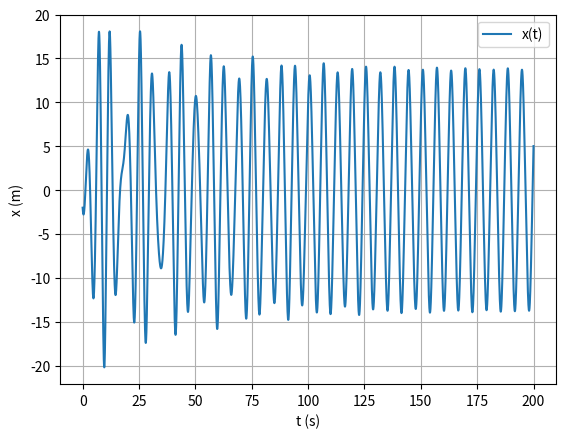

This figure's Python source:
import numpy as np
from matplotlib import pyplot as plt

def oscQuartFA_1D(x0, v0, k, m, t, b, F0, w_f, alpha, n, dt):
    # Oscilador Quártico sujeito a forçado e amortecido
    x = np.empty(n+1)
    v = np.empty(n+1)
    a = np.empty(n+1)
    x[0] = x0
    v[0] = v0
    for i in range(n):
        a[i] = (-k/m*x[i]*(1+2*alpha*x[i]**2) + (-b*v[i]+F0*np.cos(w_f*t[i]))/m)
        v[i+1] = v[i] + a[i]*dt
        x[i+1] = x[i] + v[i+1]*dt
    return x, v, a

m = 1           # massa
x_eq = 0            # equilíbrio
k = 1           # constante elástica
b = 0.05        # coeficiente de amortecimento
alpha = 0.002    # coeficiente de não linearidade
F0 = 7.5            # amplitude da força
w_f = 1.0       # frequência da força
v0 = -4         # velocidade inicial
x0 = -2         # posição inicial

tf = 200        # tempo final
dt = 0.01       # passo de tempo
n = int(tf/dt)      # número de passos
t = np.linspace(0, tf, n+1)     # vetor tempo

results = oscQuartFA_1D(x0, v0, k, m, t, b, F0, w_f, alpha, n, dt)      # chamada da função
x = results[0]      # posição

t_estac = 110  # Estimado
ind_estac = np.where(t >= t_estac)[0][0]  # Índice a partir do qual estima-se que estamos em regime estacionário

ind_max = [i for i in range(ind_estac, n-1) if x[i-1] <= x[i] >= x[i+1]]  # Lista de índices onde x é máximo, em regime estacionário
t_max = [t[i] for i in ind_max]  # t quando x é máximo
x_max = [x[i] for i in ind_max]  # x máximos
A = np.average(x_max)                       # Amplitude média
T = np.average([t_max[i+1] - t_max[i] for i in range(len(t_max)-1)])        # Período médio

print("Amplitude: {:.6f}m".format(A))
print("Período: {:.6f}s".format(T))

plt.plot(t, x, label="x(t)")
plt.xlabel("t (s)")
plt.ylabel("x (m)")
plt.grid()
plt.legend()
plt.show()
